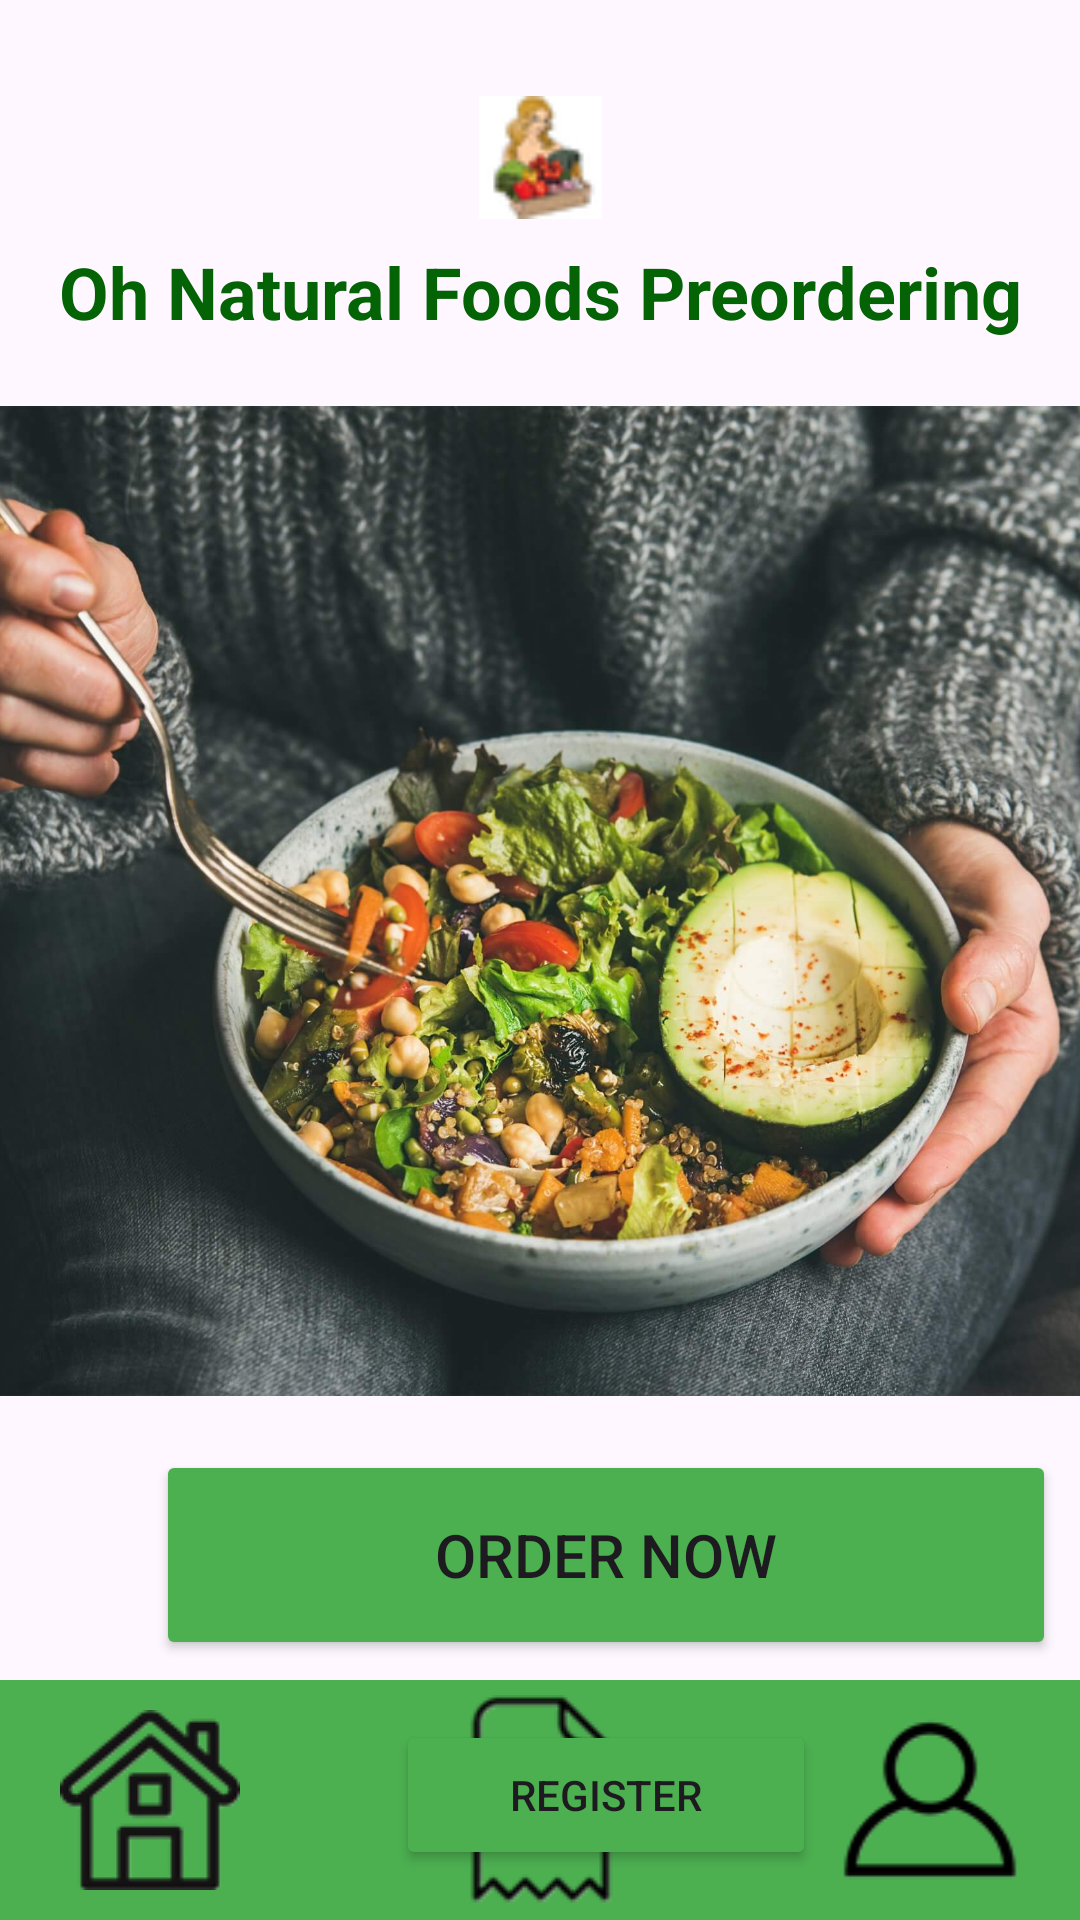

Reconstruct the res/layout file that produces this screen, plus the resources it refers to.
<!-- AndroidManifest.xml: application theme Theme.Oh_nat_foods_order -->
<!-- res/layout/activity_main.xml -->
<?xml version="1.0" encoding="utf-8"?>
<androidx.constraintlayout.widget.ConstraintLayout xmlns:android="http://schemas.android.com/apk/res/android"
    xmlns:app="http://schemas.android.com/apk/res-auto"
    xmlns:tools="http://schemas.android.com/tools"
    android:layout_width="match_parent"
    android:layout_height="match_parent"
    tools:context=".MainActivity">

    <ImageView
        android:id="@+id/logoImageView"
        android:layout_width="41dp"
        android:layout_height="41dp"
        android:layout_marginTop="32dp"
        android:src="@drawable/ohnaturalfoodsicon"
        app:layout_constraintEnd_toEndOf="parent"
        app:layout_constraintStart_toStartOf="parent"
        app:layout_constraintTop_toTopOf="parent" />

    <TextView
        android:id="@+id/titleTextView"
        android:layout_width="wrap_content"
        android:layout_height="wrap_content"
        android:text="Oh Natural Foods Preordering"
        android:textSize="24sp"
        android:textStyle="bold"
        android:textColor="#046305"
        app:layout_constraintTop_toBottomOf="@id/logoImageView"
        app:layout_constraintStart_toStartOf="parent"
        app:layout_constraintEnd_toEndOf="parent"
        android:layout_marginTop="8dp"/>

    <ImageView
        android:id="@+id/main_mainImage"
        android:layout_width="550dp"
        android:layout_height="350dp"
        android:layout_marginTop="12dp"
        app:layout_constraintEnd_toEndOf="parent"
        app:layout_constraintHorizontal_bias="0.503"
        app:layout_constraintStart_toStartOf="parent"
        app:layout_constraintTop_toBottomOf="@id/titleTextView"
        app:srcCompat="@drawable/ohnatfoodshome" />

    <Button
        android:id="@+id/main_orderButton"
        android:layout_width="300dp"
        android:layout_height="70dp"
        android:layout_marginStart="52dp"
        android:layout_marginTop="8dp"
        android:backgroundTint="#4CAF50"
        android:text="ORDER NOW"
        android:textSize="20dp"
        android:onClick="onLogin"
        app:layout_constraintStart_toStartOf="parent"
        app:layout_constraintTop_toBottomOf="@+id/main_mainImage" />

    

    <Button
        android:id="@+id/main_loginButton"
        android:layout_width="140dp"
        android:layout_height="50dp"
        android:layout_marginStart="132dp"
        android:layout_marginTop="20dp"
        android:backgroundTint="#4CAF50"
        android:onClick="onRegister"
        android:text="REGISTER"
        app:layout_constraintStart_toStartOf="parent"
        app:layout_constraintTop_toBottomOf="@+id/main_orderButton" />

    <LinearLayout
        android:id="@+id/main_bottomBar"
        android:layout_width="match_parent"
        android:layout_height="80dp"
        android:background="#4CAF50"
        app:layout_constraintStart_toStartOf="parent"
        app:layout_constraintEnd_toEndOf="parent"
        app:layout_constraintBottom_toBottomOf="parent"
        android:orientation="horizontal"
        android:gravity="center">

        <ImageView
            android:id="@+id/main_homeButton"
            android:layout_width="130dp"
            android:layout_height="wrap_content"
            android:onClick="onHomeMain"
            android:src="@drawable/home" />

        <ImageView
            android:id="@+id/main_cartButton"
            android:layout_width="130dp"
            android:layout_height="wrap_content"
            android:onClick="onLogin"
            android:src="@drawable/orders" />

        <ImageView
            android:id="@+id/main_accountButton"
            android:layout_width="130dp"
            android:layout_height="wrap_content"
            android:onClick="onLogin"
            android:src="@drawable/account" />
    </LinearLayout>

    

    

    


</androidx.constraintlayout.widget.ConstraintLayout>
<!-- resources referenced by this layout -->
<resources>
  <!-- drawable account: png bitmap (drawable, 2474 bytes) -->
  <!-- drawable home: png bitmap (drawable, 4429 bytes) -->
  <!-- drawable ohnatfoodshome: jpeg bitmap (drawable, 244548 bytes) -->
  <!-- drawable ohnaturalfoodsicon: png bitmap (drawable, 1954 bytes) -->
  <!-- drawable orders: png bitmap (drawable, 3825 bytes) -->
  <style name="Theme.Oh_nat_foods_order" parent="Base.Theme.Oh_nat_foods_order" />
  <style name="Base.Theme.Oh_nat_foods_order" parent="Theme.Material3.DayNight.NoActionBar">
          
          
      </style>
</resources>
